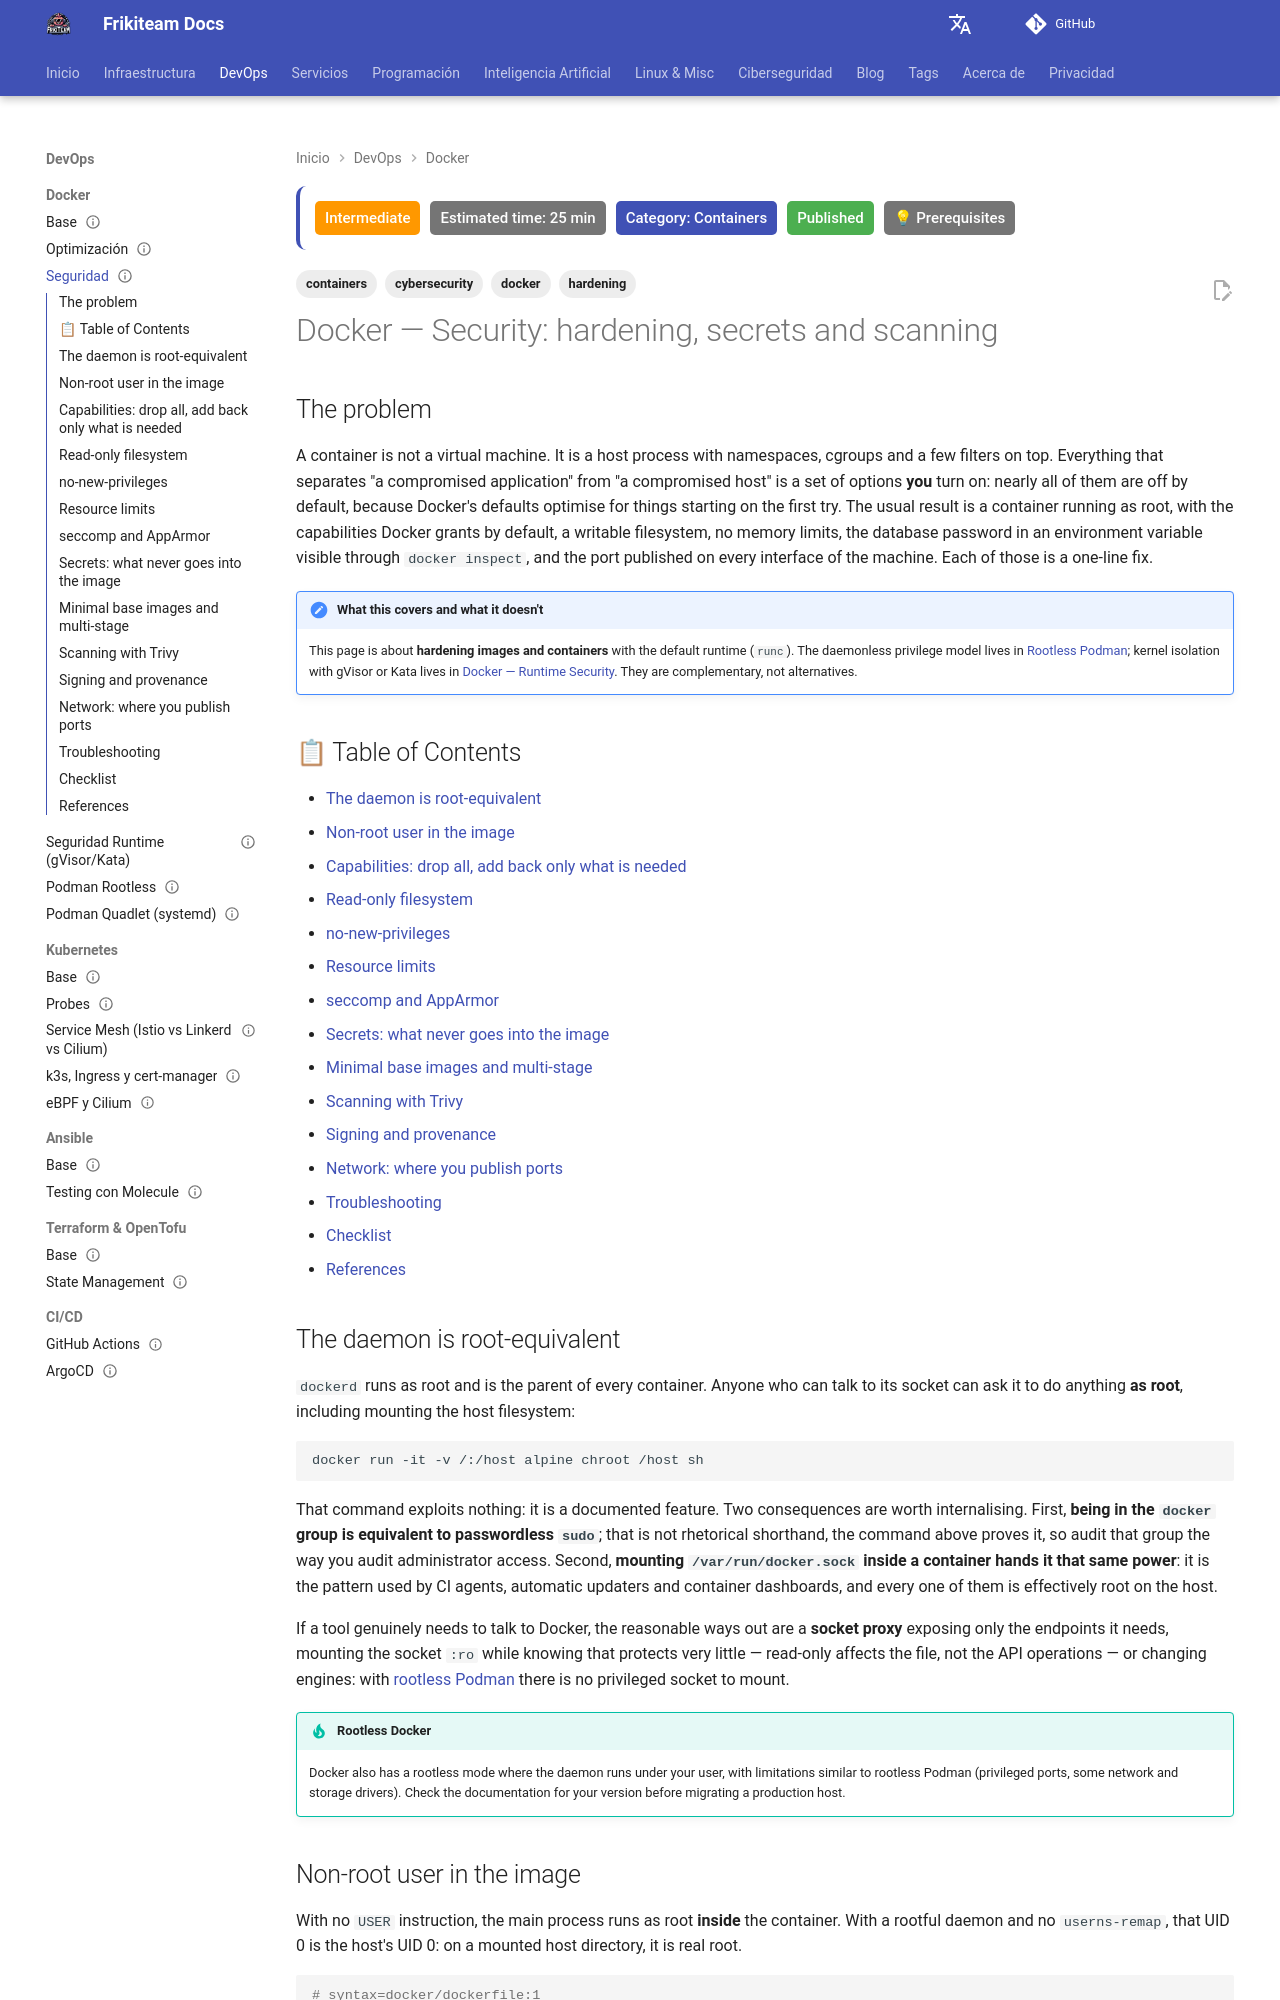

repository: rasty94/Frikiteam-docs · page: en/doc/docker/docker_security/index.html · generator: mkdocs

---
title: "Docker — Security: hardening, secrets and scanning"
description: "Hardening Docker images and containers: why the daemon is root-equivalent, non-root users, capabilities, read-only filesystems, no-new-privileges, resource limits, seccomp/AppArmor, keeping secrets out of images, scanning with Trivy and publishing ports safely."
keywords: "docker, security, hardening, containers, capabilities, seccomp, apparmor, no-new-privileges, read-only, secrets, trivy, scanning, cosign, dockerfile"
tags: ['docker', 'containers', 'hardening', 'cybersecurity']
updated: 2026-10-11
difficulty: intermediate
estimated_time: 25 min
category: Containers
status: published
last_reviewed: 2026-10-11
prerequisites:
  - "[Docker — Basics](docker_base.md)"
  - "Intermediate Linux (users, permissions, processes)"
reviewers: ["@rasty94"]
contributors: ["@rasty94"]
---

# Docker — Security: hardening, secrets and scanning

## The problem

A container is not a virtual machine. It is a host process with namespaces, cgroups and a few filters on top. Everything that separates "a compromised application" from "a compromised host" is a set of options **you** turn on: nearly all of them are off by default, because Docker's defaults optimise for things starting on the first try. The usual result is a container running as root, with the capabilities Docker grants by default, a writable filesystem, no memory limits, the database password in an environment variable visible through `docker inspect`, and the port published on every interface of the machine. Each of those is a one-line fix.

!!! note "What this covers and what it doesn't"
    This page is about **hardening images and containers** with the default runtime (`runc`). The daemonless privilege model lives in [Rootless Podman](podman_rootless.md); kernel isolation with gVisor or Kata lives in [Docker — Runtime Security](docker_runtime_security.md). They are complementary, not alternatives.

## 📋 Table of Contents

- [The daemon is root-equivalent](#the-daemon-is-root-equivalent)
- [Non-root user in the image](#non-root-user-in-the-image)
- [Capabilities: drop all, add back only what is needed](#capabilities-drop-all-add-back-only-what-is-needed)
- [Read-only filesystem](#read-only-filesystem)
- [no-new-privileges](#no-new-privileges)
- [Resource limits](#resource-limits)
- [seccomp and AppArmor](#seccomp-and-apparmor)
- [Secrets: what never goes into the image](#secrets-what-never-goes-into-the-image)
- [Minimal base images and multi-stage](#minimal-base-images-and-multi-stage)
- [Scanning with Trivy](#scanning-with-trivy)
- [Signing and provenance](#signing-and-provenance)
- [Network: where you publish ports](#network-where-you-publish-ports)
- [Troubleshooting](#troubleshooting)
- [Checklist](#checklist)
- [References](#references)

## The daemon is root-equivalent

`dockerd` runs as root and is the parent of every container. Anyone who can talk to its socket can ask it to do anything **as root**, including mounting the host filesystem:

```bash
docker run -it -v /:/host alpine chroot /host sh
```

That command exploits nothing: it is a documented feature. Two consequences are worth internalising. First, **being in the `docker` group is equivalent to passwordless `sudo`**; that is not rhetorical shorthand, the command above proves it, so audit that group the way you audit administrator access. Second, **mounting `/var/run/docker.sock` inside a container hands it that same power**: it is the pattern used by CI agents, automatic updaters and container dashboards, and every one of them is effectively root on the host.

If a tool genuinely needs to talk to Docker, the reasonable ways out are a **socket proxy** exposing only the endpoints it needs, mounting the socket `:ro` while knowing that protects very little — read-only affects the file, not the API operations — or changing engines: with [rootless Podman](podman_rootless.md) there is no privileged socket to mount.

!!! tip "Rootless Docker"
    Docker also has a rootless mode where the daemon runs under your user, with limitations similar to rootless Podman (privileged ports, some network and storage drivers). Check the documentation for your version before migrating a production host.
